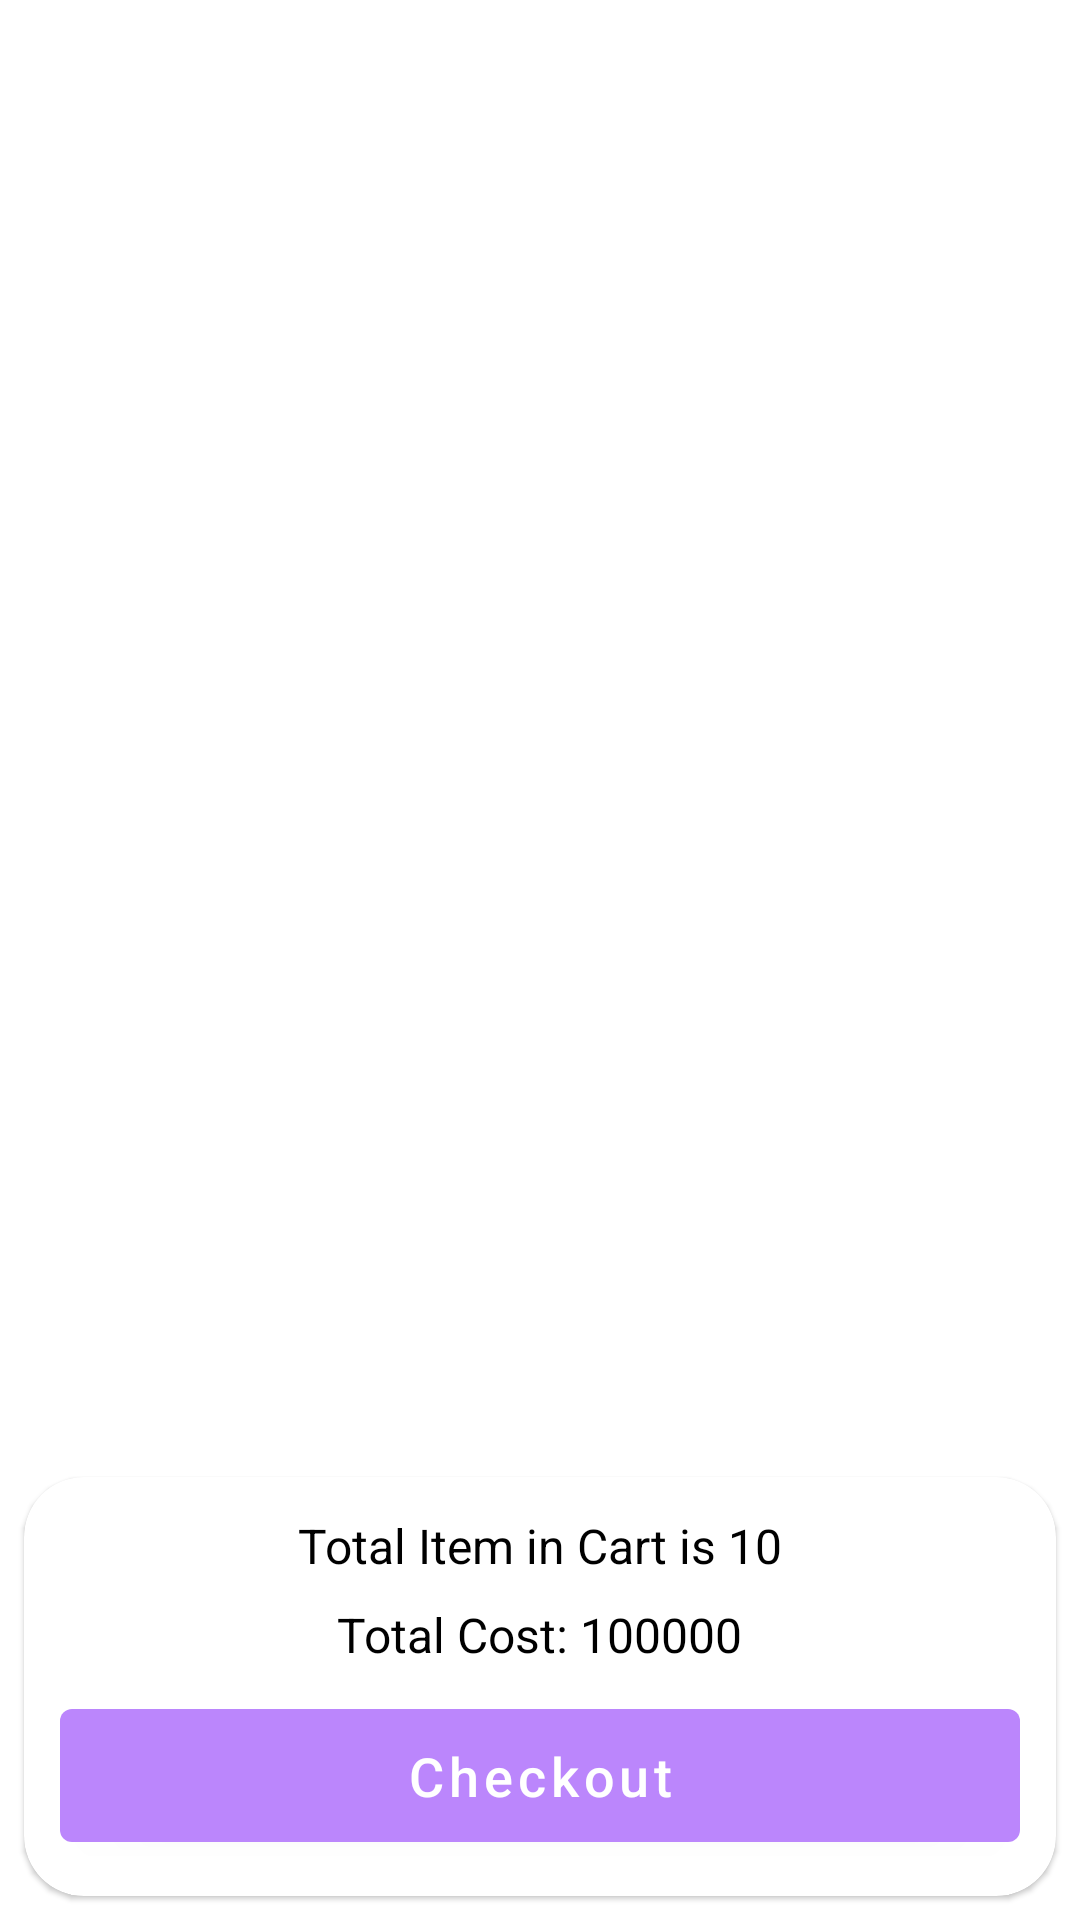

Android layout source for this screen:
<!-- AndroidManifest.xml: application theme Theme.GreenEarthApp -->
<!-- res/layout/fragment_cart.xml -->
<?xml version="1.0" encoding="utf-8"?>
<androidx.constraintlayout.widget.ConstraintLayout xmlns:android="http://schemas.android.com/apk/res/android"
    xmlns:tools="http://schemas.android.com/tools"
    android:layout_width="match_parent"
    android:layout_height="match_parent"
    xmlns:app="http://schemas.android.com/apk/res-auto"
    android:orientation="vertical"
    tools:context="com.lifegreen.greenearthapp.fragments.CartFragment">

    <androidx.recyclerview.widget.RecyclerView
        android:id="@+id/fragment_cart_recyclerview"
        android:layout_width="0dp"
        android:layout_height="match_parent"
        app:layoutManager="androidx.recyclerview.widget.LinearLayoutManager"
        app:layout_constraintBottom_toBottomOf="parent"
        app:layout_constraintEnd_toEndOf="parent"
        app:layout_constraintStart_toStartOf="parent"
        app:layout_constraintTop_toTopOf="@+id/materialCardView3"
        tools:listitem="@layout/layout_cart_item" />

    <com.google.android.material.card.MaterialCardView
        android:id="@+id/materialCardView3"
        android:orientation="vertical"
        android:layout_width="match_parent"
        android:layout_height="wrap_content"
        android:layout_margin="8dp"
        app:cardCornerRadius="20dp"
        android:elevation="8dp"
        app:layout_constraintBottom_toBottomOf="parent"
        app:layout_constraintEnd_toEndOf="parent"
        app:layout_constraintStart_toStartOf="parent">
 <LinearLayout
     android:layout_width="match_parent"
     android:orientation="vertical"
     android:gravity="center"
     android:padding="12dp"
     android:layout_height="wrap_content">
     <TextView
         android:id="@+id/total_cart_items"
         android:layout_width="wrap_content"
         android:textSize="16sp"
         android:textColor="@color/black"
         android:text="Total Item in Cart is 10"
         android:layout_height="wrap_content"/>

     <TextView
         android:id="@+id/total_cart_price"
         android:layout_width="wrap_content"
         android:textSize="16sp"
         android:layout_marginTop="8dp"
         android:textColor="@color/black"
         android:text="Total Cost: 100000"
         android:layout_height="wrap_content"/>
     <com.google.android.material.button.MaterialButton
         android:id="@+id/fragment_cart_checkout_Btn"
         android:layout_width="match_parent"
         android:layout_marginTop="8dp"
         android:textAllCaps="false"
         android:textSize="18sp"
         android:padding="10dp"
         android:text="@string/checkout"
         android:layout_height="wrap_content"/>
 </LinearLayout>
    </com.google.android.material.card.MaterialCardView>
</androidx.constraintlayout.widget.ConstraintLayout>
<!-- res/layout/layout_cart_item.xml (included above) -->
<?xml version="1.0" encoding="utf-8"?>
<com.google.android.material.card.MaterialCardView
    xmlns:android="http://schemas.android.com/apk/res/android"
    xmlns:app="http://schemas.android.com/apk/res-auto"
    android:layout_width="match_parent"
    app:cardCornerRadius="10dp"
    android:elevation="8dp"
    android:layout_margin="8dp"
    android:layout_height="wrap_content">

    <androidx.constraintlayout.widget.ConstraintLayout
        android:layout_width="match_parent"
        android:layout_height="wrap_content">

        <ImageView
            android:id="@+id/product_cart_imageview"
            android:layout_width="90dp"
            android:layout_height="90dp"
            android:layout_margin="8dp"
            android:src="@drawable/user"

            app:layout_constraintBottom_toBottomOf="parent"
            app:layout_constraintStart_toStartOf="parent"
            app:layout_constraintTop_toTopOf="parent" />

        <TextView
            android:id="@+id/product_cart_name"
            android:layout_width="wrap_content"
            android:layout_height="wrap_content"
            android:text="TextView"
            android:textColor="@color/green"
            android:layout_marginStart="12dp"
            android:layout_marginTop="8dp"
            android:textSize="20sp"
            app:layout_constraintStart_toEndOf="@+id/product_cart_imageview"
            app:layout_constraintTop_toTopOf="parent" />

        <TextView
            android:id="@+id/product_cart_mrp"
            android:layout_width="wrap_content"
            android:layout_height="wrap_content"
            android:text="TextView"
            android:textColor="@color/black"
            android:textStyle="bold"
            android:layout_marginStart="12dp"
            android:layout_marginTop="8dp"
            android:textSize="18sp"
            app:layout_constraintStart_toEndOf="@+id/product_cart_imageview"
            app:layout_constraintTop_toBottomOf="@+id/product_cart_name" />

        <TextView
            android:id="@+id/product_cart_sp"
            android:layout_width="wrap_content"
            android:layout_height="wrap_content"
            android:text="Textview"
            android:textColor="@color/black"
            android:textStyle="bold"
            android:layout_marginStart="12dp"
            android:layout_marginTop="8dp"
            android:textSize="18sp"
            app:layout_constraintStart_toEndOf="@+id/product_cart_imageview"
            app:layout_constraintTop_toBottomOf="@+id/product_cart_mrp" />

        <ImageView
            android:id="@+id/product_cart_delete"
            android:layout_width="40dp"
            android:layout_height="40dp"
            android:src="@drawable/ic_delete"
            android:layout_margin="8dp"
            app:layout_constraintEnd_toEndOf="parent"
            app:layout_constraintTop_toTopOf="parent" />
    </androidx.constraintlayout.widget.ConstraintLayout>
</com.google.android.material.card.MaterialCardView>
<!-- resources referenced by this layout -->
<resources>
  <color name="black">#FF000000</color>
  <color name="green">#53d539</color>
  <!-- drawable ic_delete (drawable) -->
  <vector android:height="512dp" android:tint="#E30A0A"
      android:viewportHeight="24" android:viewportWidth="24"
      android:width="512dp" xmlns:android="http://schemas.android.com/apk/res/android">
      <path android:fillColor="@android:color/white" android:pathData="M6,19c0,1.1 0.9,2 2,2h8c1.1,0 2,-0.9 2,-2L18,7L6,7v12zM8.46,11.88l1.41,-1.41L12,12.59l2.12,-2.12 1.41,1.41L13.41,14l2.12,2.12 -1.41,1.41L12,15.41l-2.12,2.12 -1.41,-1.41L10.59,14l-2.13,-2.12zM15.5,4l-1,-1h-5l-1,1L5,4v2h14L19,4z"/>
  </vector>
  <string name="checkout">Checkout</string>
  <style name="Theme.GreenEarthApp" parent="Theme.MaterialComponents.DayNight.DarkActionBar">
          
          <item name="colorPrimary">@color/colorPrimary</item>
          <item name="colorPrimaryVariant">@color/colorSecondary</item>
          <item name="colorOnPrimary">@color/white</item>
          
          <item name="colorSecondary">@color/teal_200</item>
          <item name="colorSecondaryVariant">@color/teal_700</item>
          <item name="colorOnSecondary">@color/black</item>
          
          <item name="android:statusBarColor" tools:targetApi="l">?attr/colorPrimaryVariant</item>
          
      </style>
  <color name="colorPrimary">#FFBB86FC</color>
  <color name="colorSecondary">#FFBB86FC</color>
  <color name="white">#FFFFFFFF</color>
  <color name="teal_200">#FF03DAC5</color>
  <color name="teal_700">#FF018786</color>
</resources>
